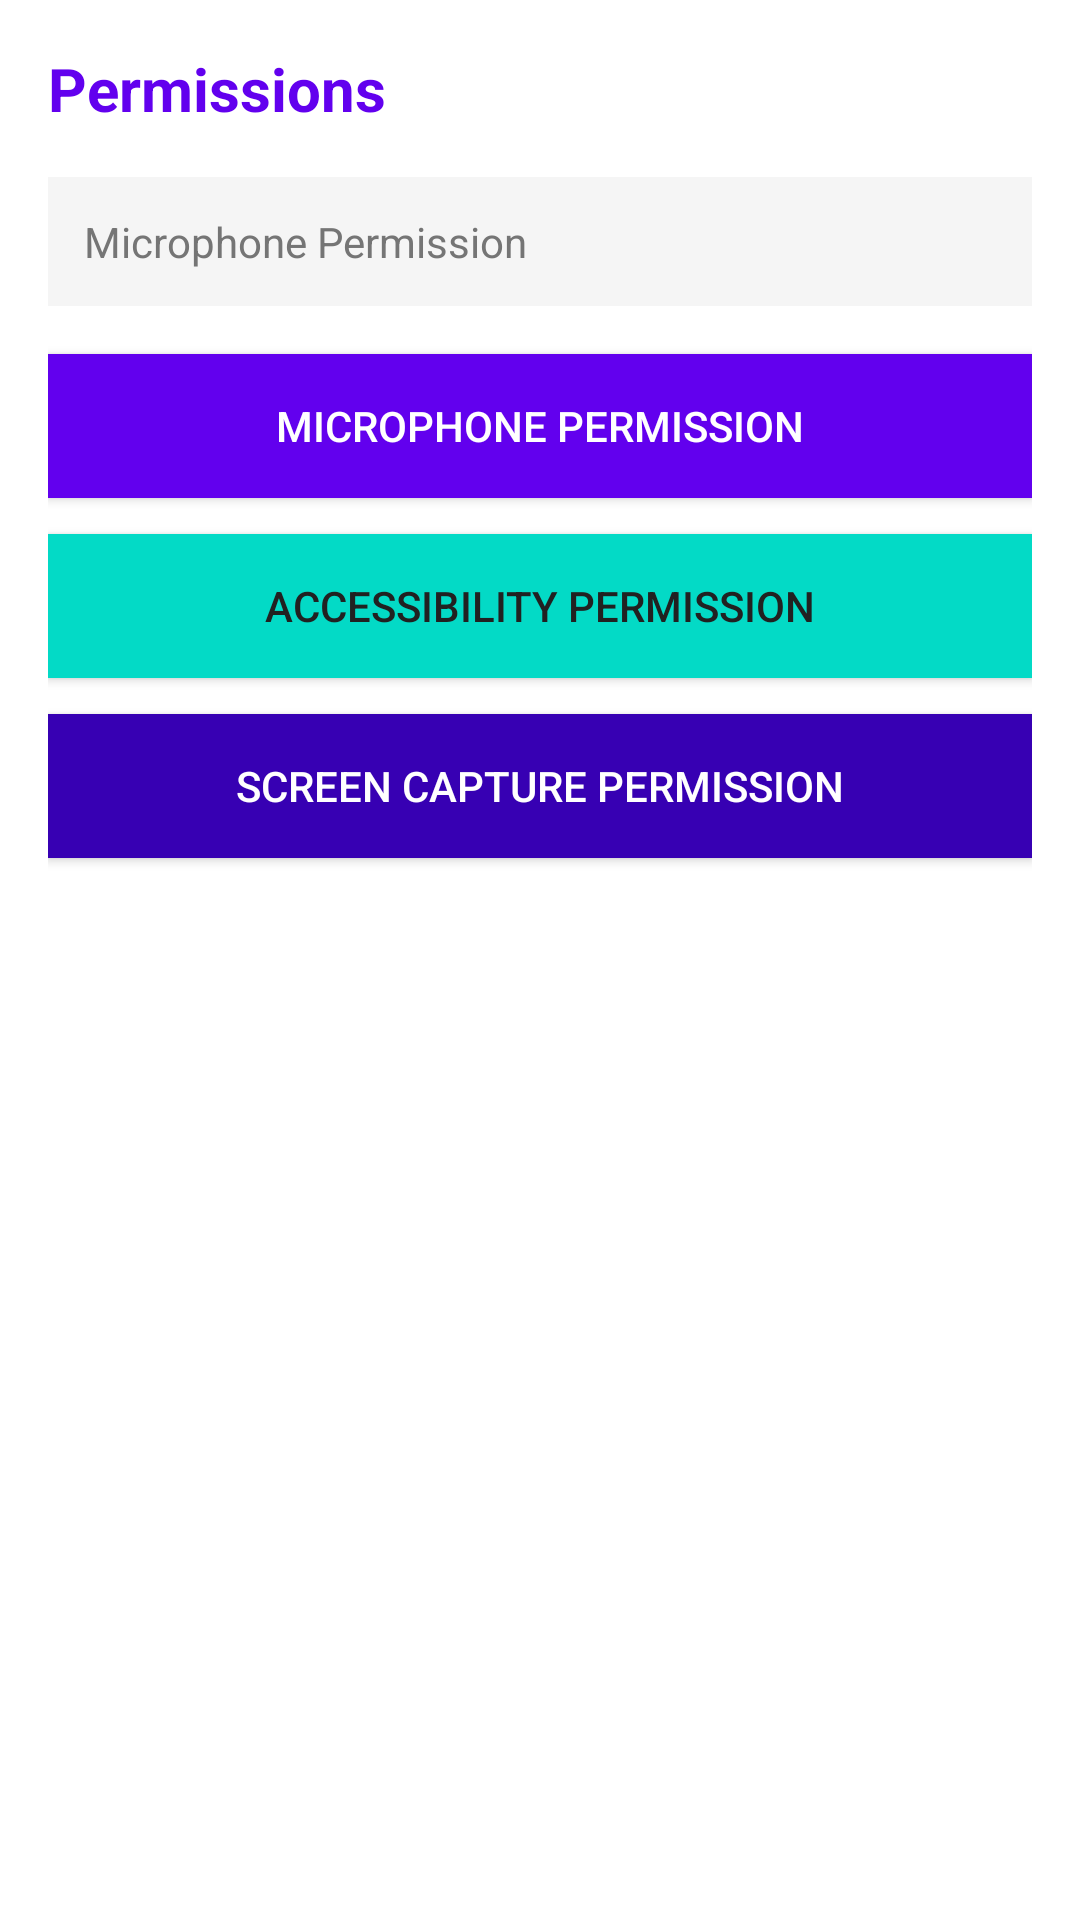

This screen was rendered from an Android layout file. Write that file and the resources it references.
<!-- AndroidManifest.xml: application theme Theme.IntelligentVoiceAssistant -->
<!-- res/layout/activity_permissions.xml -->
<?xml version="1.0" encoding="utf-8"?>
<LinearLayout xmlns:android="http://schemas.android.com/apk/res/android"
    android:layout_width="match_parent"
    android:layout_height="match_parent"
    android:orientation="vertical"
    android:padding="16dp"
    android:background="@color/white">

    <TextView
        android:layout_width="wrap_content"
        android:layout_height="wrap_content"
        android:text="@string/permissions_title"
        android:textSize="20sp"
        android:textStyle="bold"
        android:textColor="@color/primary"
        android:layout_marginBottom="16dp" />

    <TextView
        android:id="@+id/statusTextView"
        android:layout_width="match_parent"
        android:layout_height="wrap_content"
        android:text="@string/permission_microphone"
        android:textSize="14sp"
        android:textColor="@color/text_secondary"
        android:padding="12dp"
        android:layout_marginBottom="16dp"
        android:background="@color/gray_light" />

    
    <Button
        android:id="@+id/audioPermButton"
        android:layout_width="match_parent"
        android:layout_height="48dp"
        android:text="@string/permission_microphone"
        android:textSize="14sp"
        android:background="@color/primary"
        android:textColor="@color/white"
        android:layout_marginBottom="12dp" />

    
    <Button
        android:id="@+id/accessibilityPermButton"
        android:layout_width="match_parent"
        android:layout_height="48dp"
        android:text="@string/permission_accessibility"
        android:textSize="14sp"
        android:background="@color/secondary"
        android:textColor="@color/text_primary"
        android:layout_marginBottom="12dp" />

    
    <Button
        android:id="@+id/screenCaptureButton"
        android:layout_width="match_parent"
        android:layout_height="48dp"
        android:text="@string/permission_screen_capture"
        android:textSize="14sp"
        android:background="@color/primary_variant"
        android:textColor="@color/white" />
</LinearLayout>
<!-- resources referenced by this layout -->
<resources>
  <color name="gray_light">#FFF5F5F5</color>
  <color name="primary">#FF6200EE</color>
  <color name="primary_variant">#FF3700B3</color>
  <color name="secondary">#FF03DAC6</color>
  <color name="text_primary">#FF212121</color>
  <color name="text_secondary">#FF757575</color>
  <color name="white">#FFFFFFFF</color>
  <string name="permission_accessibility">Accessibility Permission</string>
  <string name="permission_microphone">Microphone Permission</string>
  <string name="permission_screen_capture">Screen Capture Permission</string>
  <string name="permissions_title">Permissions</string>
  <style name="Theme.IntelligentVoiceAssistant" parent="Theme.MaterialComponents.DayNight.DarkActionBar">
          
          <item name="colorPrimary">@color/primary</item>
          <item name="colorPrimaryVariant">@color/primary_variant</item>
          <item name="colorSecondary">@color/secondary</item>
          <item name="colorSecondaryVariant">@color/secondary_variant</item>
  
          
          <item name="android:statusBarColor">@color/primary</item>
          <item name="android:navigationBarColor">@color/primary</item>
  
          
          <item name="android:textColorPrimary">@color/text_primary</item>
          <item name="android:textColorSecondary">@color/text_secondary</item>
      </style>
  <color name="secondary_variant">#FF018786</color>
</resources>
